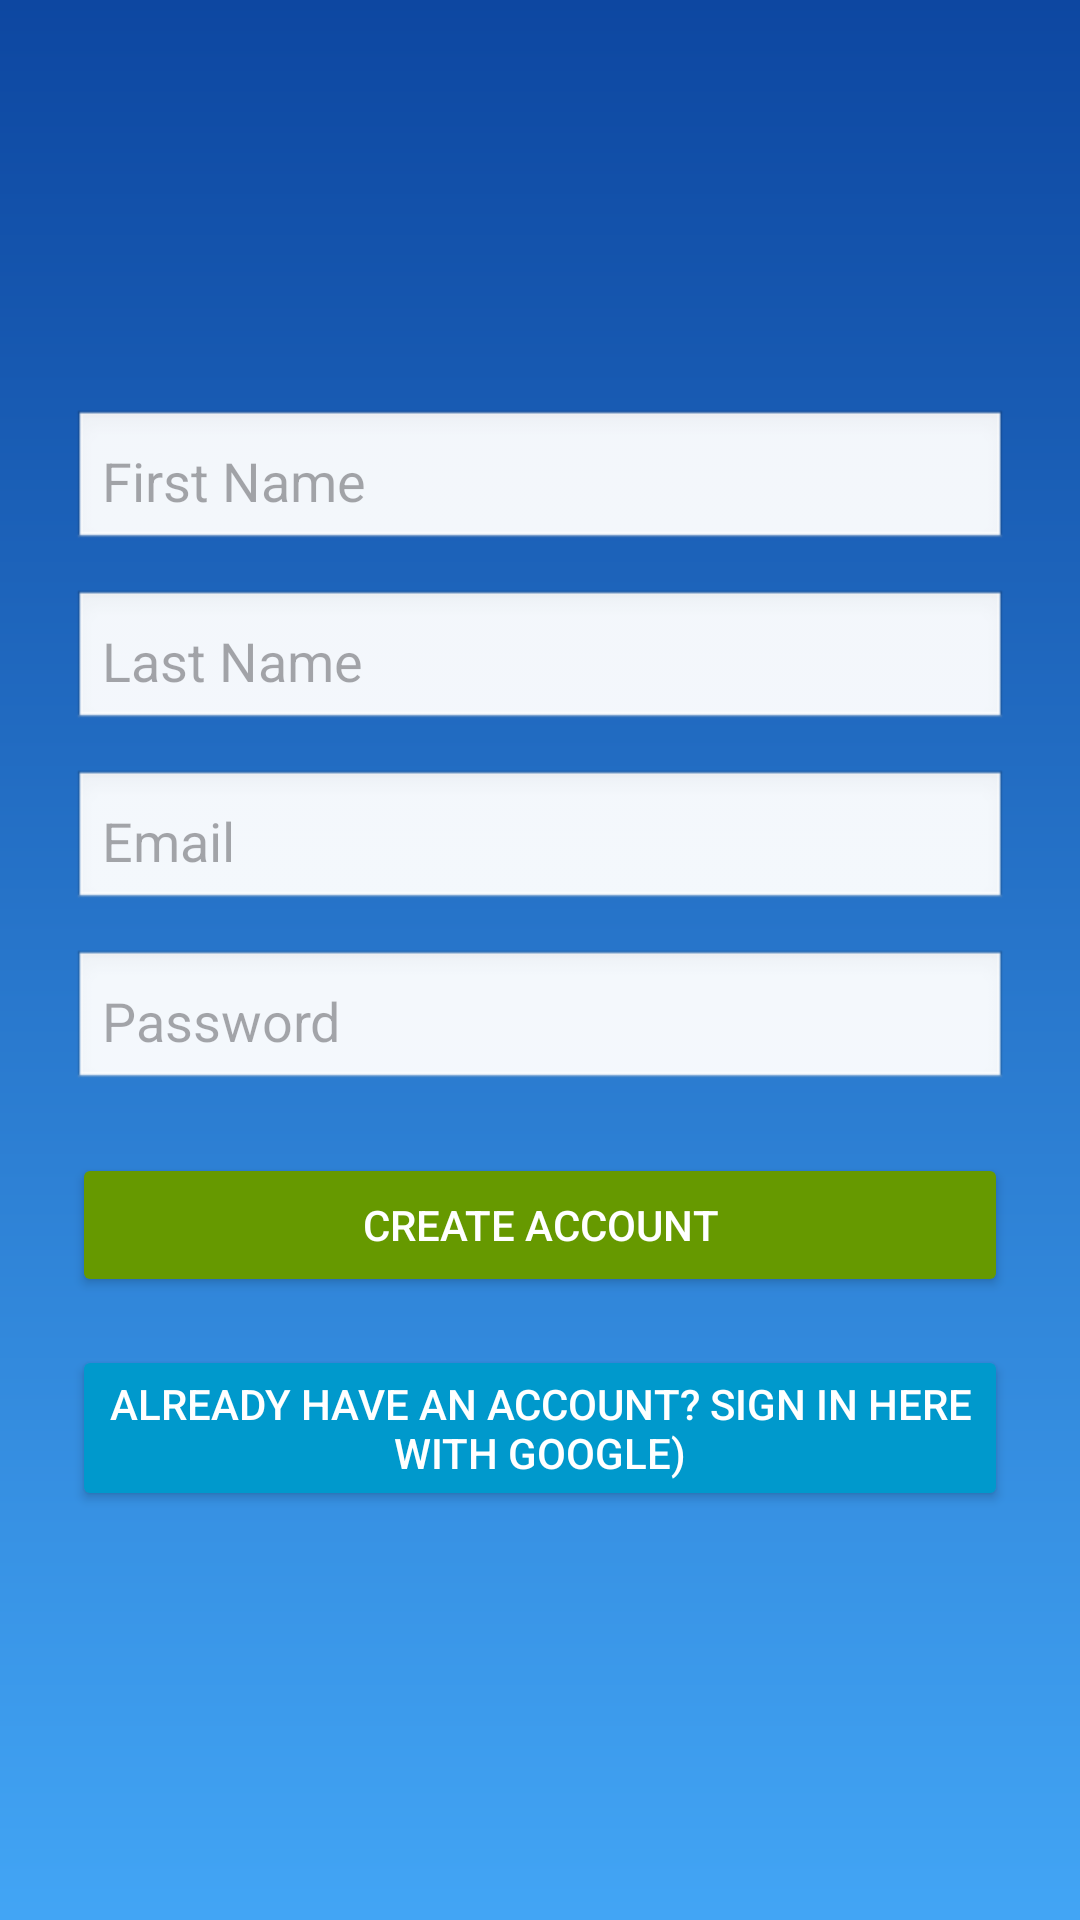

Here is an Android app screen rendered from its layout file. Give the layout XML and the strings, colors and styles it references.
<!-- AndroidManifest.xml: application theme Theme.Paw1 -->
<!-- res/layout/activity_signup.xml -->
<?xml version="1.0" encoding="utf-8"?>
<LinearLayout xmlns:android="http://schemas.android.com/apk/res/android"
    android:orientation="vertical"
    android:layout_width="match_parent"
    android:layout_height="match_parent"
    android:gravity="center"
    android:padding="24dp"
    android:background="@drawable/signup_gradient">

    <EditText
        android:id="@+id/firstName"
        android:hint="First Name"
        android:layout_width="match_parent"
        android:layout_height="wrap_content"
        android:background="@android:drawable/edit_text"
        android:padding="10dp"
        android:layout_marginBottom="12dp"/>

    <EditText
        android:id="@+id/lastName"
        android:hint="Last Name"
        android:layout_width="match_parent"
        android:layout_height="wrap_content"
        android:background="@android:drawable/edit_text"
        android:padding="10dp"
        android:layout_marginBottom="12dp"/>

    <EditText
        android:id="@+id/email"
        android:hint="Email"
        android:inputType="textEmailAddress"
        android:layout_width="match_parent"
        android:layout_height="wrap_content"
        android:background="@android:drawable/edit_text"
        android:padding="10dp"
        android:layout_marginBottom="12dp"/>

    <EditText
        android:id="@+id/passwordEditText"
        android:hint="Password"
        android:inputType="textPassword"
        android:layout_width="match_parent"
        android:layout_height="wrap_content"
        android:background="@android:drawable/edit_text"
        android:padding="10dp"
        android:layout_marginBottom="20dp"/>

    <Button
        android:id="@+id/submitBtn"
        android:text="Create Account"
        android:layout_width="match_parent"
        android:layout_height="wrap_content"
        android:backgroundTint="@android:color/holo_green_dark"
        android:textColor="@android:color/white"/>

    <Button
        android:id="@+id/signInHereBtn"
        android:layout_width="match_parent"
        android:layout_height="wrap_content"
        android:text="Already have an account? Sign in here with Google)"
        android:layout_marginTop="16dp"
        android:backgroundTint="@android:color/holo_blue_dark"
        android:textColor="@android:color/white"/>

</LinearLayout>
<!-- resources referenced by this layout -->
<resources>
  <!-- drawable signup_gradient (drawable) -->
  <?xml version="1.0" encoding="utf-8"?>
  <shape xmlns:android="http://schemas.android.com/apk/res/android" android:shape="rectangle">
      <gradient
          android:type="linear"
          android:angle="270"
          android:startColor="#0D47A1"
          android:endColor="#42A5F5" />
  </shape>
  <style name="Theme.Paw1" parent="Base.Theme.Paw1" />
  <style name="Base.Theme.Paw1" parent="Theme.Material3.DayNight.NoActionBar">
          
          
      </style>
</resources>
